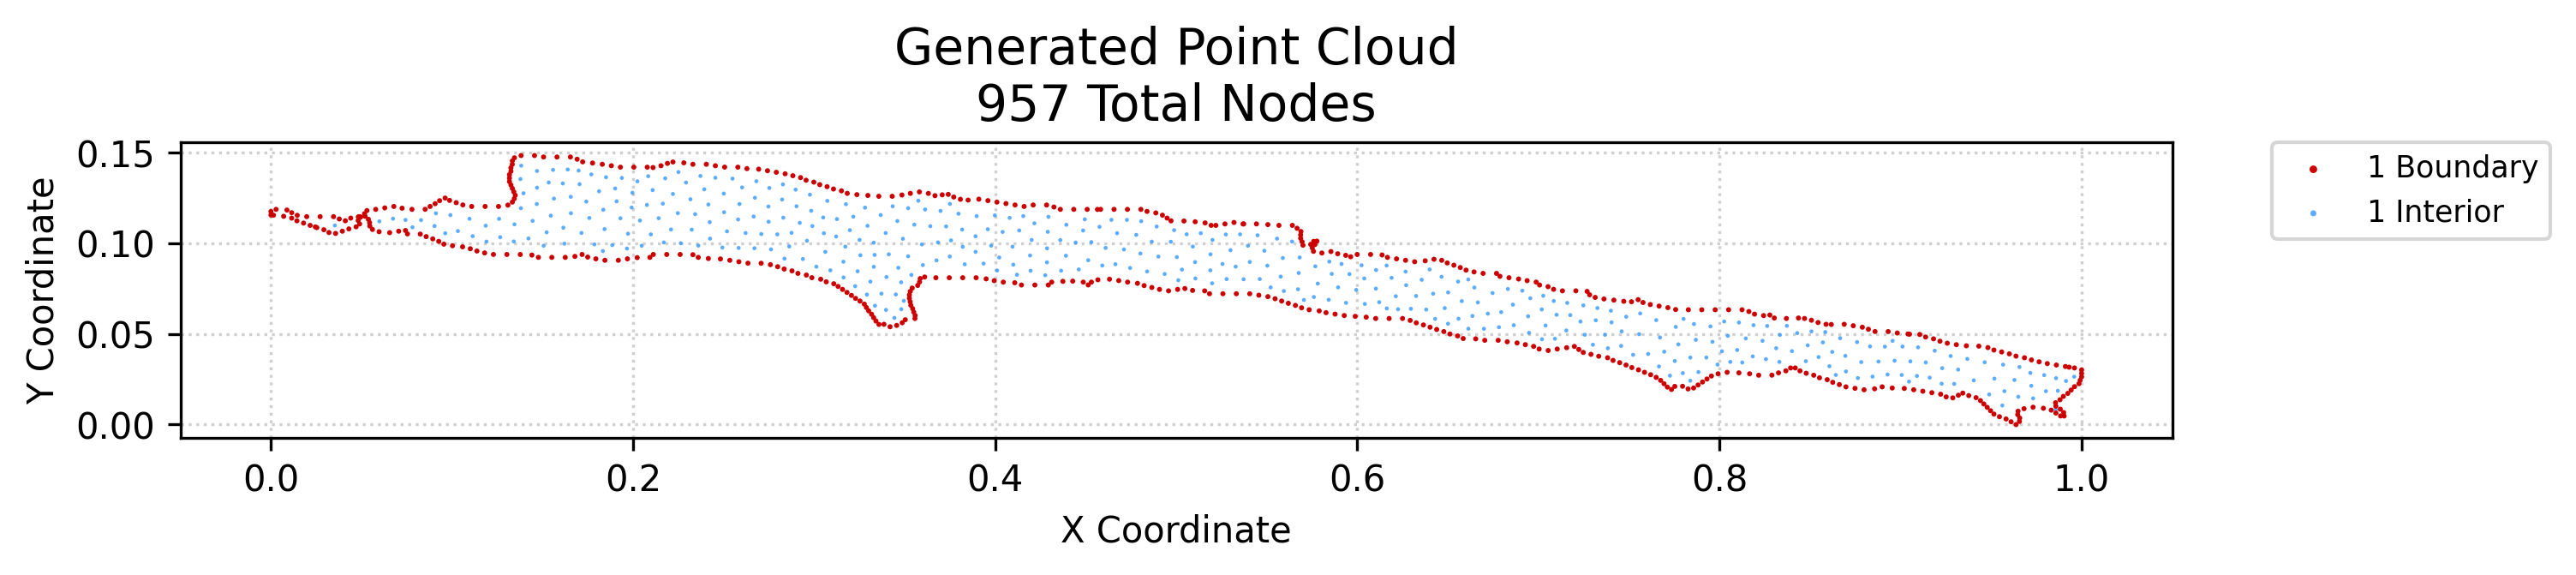

The table this chart was drawn from, first rows:
x, y, region, classification
0.0, 0.1157, 1, boundary
0.0, 0.1176, 1, boundary
0.001438, 0.1156, 1, boundary
0.002844, 0.1188, 1, boundary
0.007032, 0.115, 1, boundary
0.008835, 0.1185, 1, boundary
0.01145, 0.114, 1, boundary
0.01147, 0.117, 1, boundary
0.01435, 0.1125, 1, boundary
0.01453, 0.1155, 1, boundary
0.01801, 0.1112, 1, boundary
0.01975, 0.1148, 1, boundary
0.02164, 0.11, 1, boundary
0.02534, 0.1087, 1, boundary
0.02716, 0.1148, 1, boundary
0.02924, 0.1076, 1, boundary
0.03206, 0.106, 1, boundary
0.03457, 0.1148, 1, boundary
0.03572, 0.1055, 1, boundary
0.03775, 0.1135, 1, boundary
0.03944, 0.1068, 1, boundary
0.04109, 0.1125, 1, boundary
0.04304, 0.108, 1, boundary
0.04407, 0.114, 1, boundary
0.04703, 0.1092, 1, boundary
0.049, 0.1108, 1, boundary
0.04819, 0.1127, 1, boundary
0.04901, 0.1148, 1, boundary
0.04953, 0.1145, 1, boundary
0.05198, 0.115, 1, boundary
0.05167, 0.1164, 1, boundary
0.05301, 0.1182, 1, boundary
0.05382, 0.1134, 1, boundary
0.05462, 0.1096, 1, boundary
0.0545, 0.1115, 1, boundary
0.05606, 0.1077, 1, boundary
0.05786, 0.1188, 1, boundary
0.05972, 0.1065, 1, boundary
0.06287, 0.1196, 1, boundary
0.06557, 0.106, 1, boundary
0.06787, 0.1204, 1, boundary
0.07058, 0.1068, 1, boundary
0.07244, 0.1195, 1, boundary
0.07432, 0.1072, 1, boundary
0.07539, 0.1053, 1, boundary
0.07788, 0.1188, 1, boundary
0.08248, 0.1052, 1, boundary
0.08518, 0.1189, 1, boundary
0.08573, 0.1038, 1, boundary
0.08789, 0.1204, 1, boundary
0.08939, 0.1025, 1, boundary
0.09069, 0.122, 1, boundary
0.09267, 0.1012, 1, boundary
0.09315, 0.1236, 1, boundary
0.0955, 0.09962, 1, boundary
0.09621, 0.1251, 1, boundary
0.09866, 0.1238, 1, boundary
0.1003, 0.09874, 1, boundary
0.1023, 0.1225, 1, boundary
0.1058, 0.09812, 1, boundary
... 897 more rows
